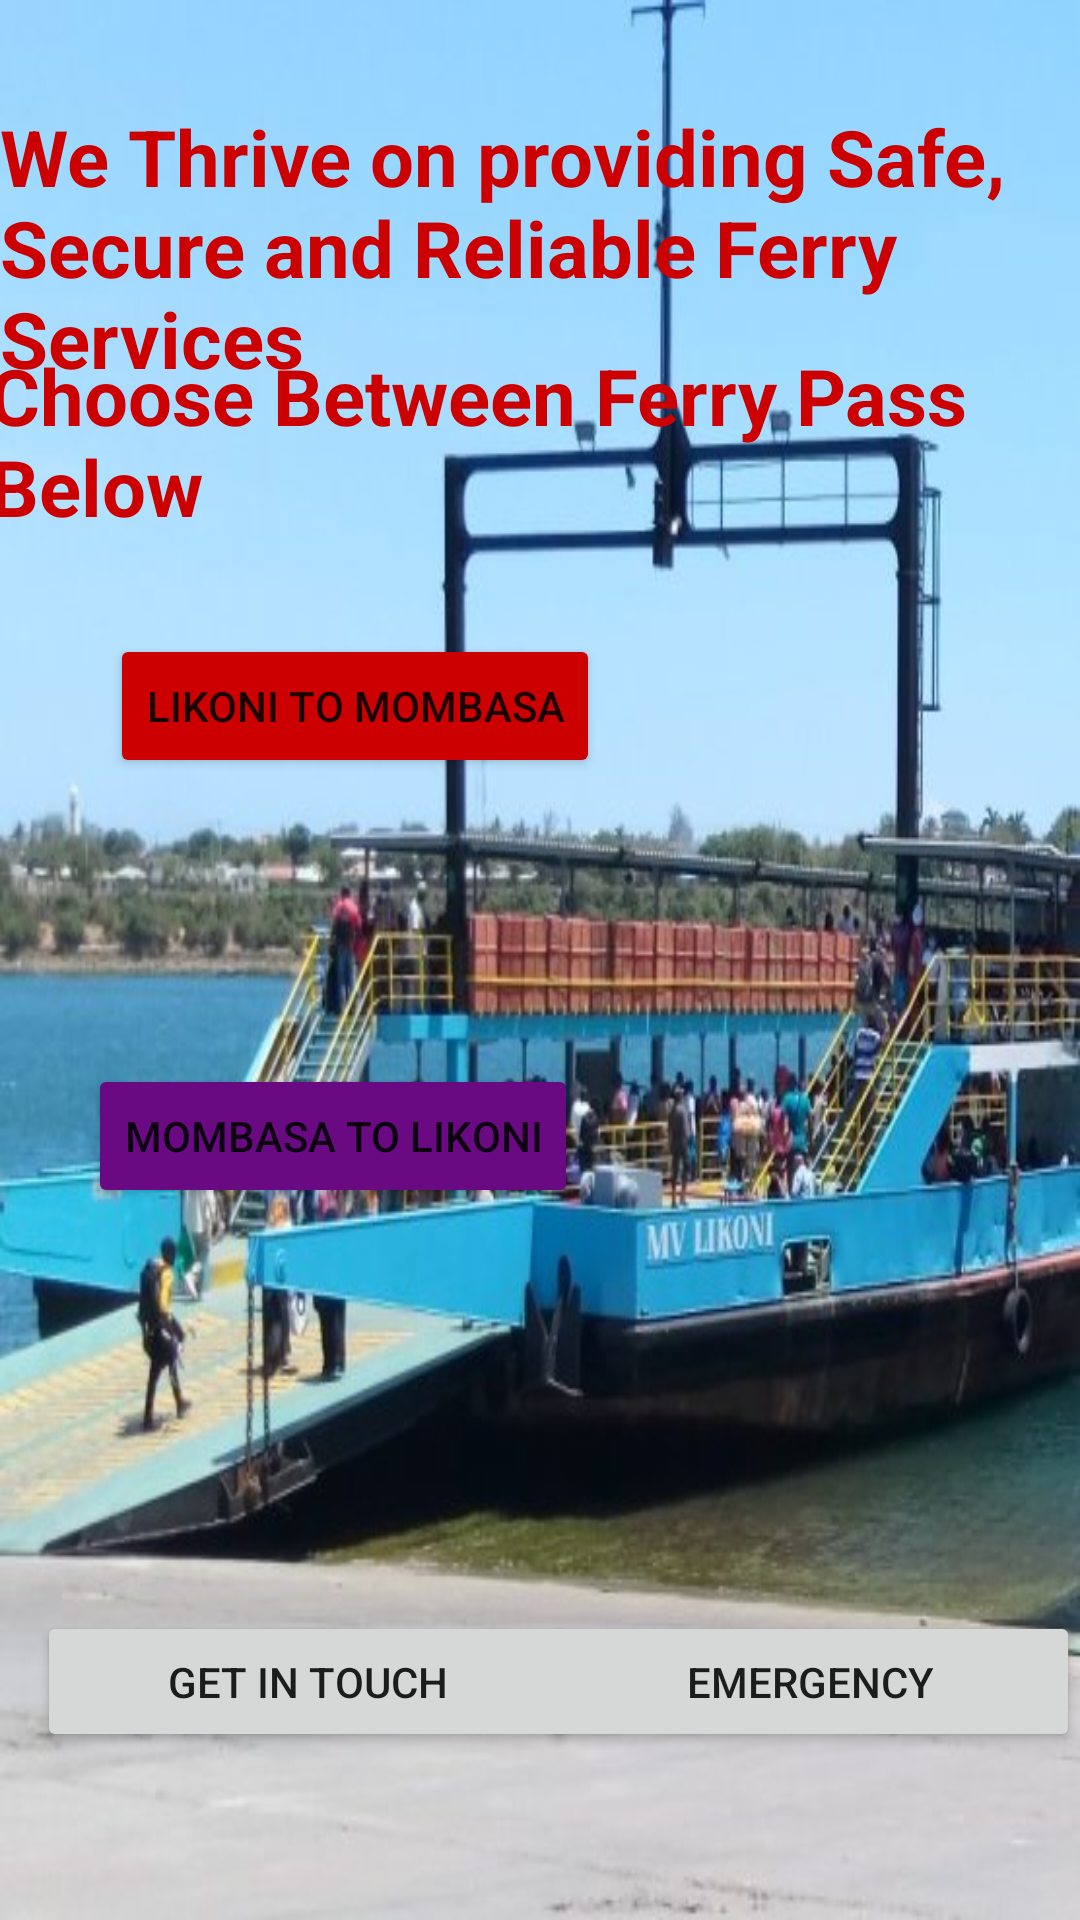

The Android layout XML behind this screen, and the referenced resources:
<!-- AndroidManifest.xml: application theme Theme.KIvukoni -->
<!-- res/layout/activity_destination.xml -->
<?xml version="1.0" encoding="utf-8"?>
<androidx.constraintlayout.widget.ConstraintLayout xmlns:android="http://schemas.android.com/apk/res/android"
    xmlns:app="http://schemas.android.com/apk/res-auto"
    xmlns:tools="http://schemas.android.com/tools"
    android:layout_width="match_parent"
    android:layout_height="match_parent"
    android:background="@drawable/bridge"
    tools:context=".DestinationActivity">

    <TextView
        android:id="@+id/textView_title"
        android:layout_width="wrap_content"
        android:layout_height="wrap_content"
        android:layout_marginStart="80dp"
        android:layout_marginLeft="80dp"
        android:layout_marginTop="30dp"
        android:layout_marginEnd="80dp"
        android:layout_marginRight="80dp"
        android:layout_marginBottom="100dp"
        android:text="We Thrive on providing Safe, Secure and Reliable Ferry Services"
        android:textColor="@android:color/holo_red_dark"
        android:textSize="26dp"
        android:textStyle="bold"
        app:layout_constraintBottom_toBottomOf="parent"
        app:layout_constraintEnd_toEndOf="parent"
        app:layout_constraintStart_toStartOf="parent"
        app:layout_constraintTop_toTopOf="parent"
        app:layout_constraintVertical_bias="0.011" />

    <TextView
        android:id="@+id/textView"
        android:layout_width="wrap_content"
        android:layout_height="wrap_content"
        android:layout_marginStart="80dp"
        android:layout_marginLeft="80dp"
        android:layout_marginTop="30dp"
        android:layout_marginEnd="80dp"
        android:layout_marginRight="80dp"
        android:layout_marginBottom="100dp"
        android:text="Choose Between Ferry Pass Below"
        android:textColor="@android:color/holo_red_dark"
        android:textSize="26dp"
        android:textStyle="bold"
        app:layout_constraintBottom_toBottomOf="parent"
        app:layout_constraintEnd_toEndOf="parent"
        app:layout_constraintHorizontal_bias="0.526"
        app:layout_constraintStart_toStartOf="parent"
        app:layout_constraintTop_toTopOf="parent"
        app:layout_constraintVertical_bias="0.19" />

    <Button
        android:id="@+id/Btn_mombasa"
        android:layout_width="wrap_content"
        android:layout_height="wrap_content"
        android:layout_marginTop="268dp"
        android:backgroundTint="#690A83"
        android:text="@string/activity_mombasa"
        app:icon="@drawable/ic_baseline_check_circle_24"
        app:layout_constraintBottom_toBottomOf="parent"
        app:layout_constraintEnd_toEndOf="parent"
        app:layout_constraintHorizontal_bias="0.149"
        app:layout_constraintStart_toStartOf="parent"
        app:layout_constraintTop_toTopOf="parent"
        app:layout_constraintVertical_bias="0.268" />

    <Button
        android:id="@+id/Btn_likoni"
        android:layout_width="wrap_content"
        android:layout_height="wrap_content"
        android:layout_marginBottom="298dp"
        android:backgroundTint="@android:color/holo_red_dark"
        android:text="@string/activity_Likoni"
        app:icon="@drawable/ic_baseline_check_circle_24"
        app:layout_constraintBottom_toBottomOf="parent"
        app:layout_constraintEnd_toEndOf="parent"
        app:layout_constraintHorizontal_bias="0.187"
        app:layout_constraintStart_toStartOf="parent"
        app:layout_constraintTop_toTopOf="parent"
        app:layout_constraintVertical_bias="0.719" />

    <Button
        android:id="@+id/btn_Querry"
        android:layout_width="180dp"
        android:layout_height="47dp"
        android:layout_marginBottom="56dp"
        android:text="Emergency"
        app:layout_constraintBottom_toBottomOf="parent"
        app:layout_constraintEnd_toEndOf="parent"
        app:layout_constraintHorizontal_bias="1.0"
        app:layout_constraintStart_toStartOf="parent"
        app:layout_constraintTop_toTopOf="parent"
        app:layout_constraintVertical_bias="1.0" />

    <Button
        android:id="@+id/btn_contact"
        android:layout_width="180dp"
        android:layout_height="47dp"
        android:layout_marginBottom="56dp"
        android:text="Get in touch"
        app:layout_constraintBottom_toBottomOf="parent"
        app:layout_constraintEnd_toEndOf="parent"
        app:layout_constraintHorizontal_bias="0.069"
        app:layout_constraintStart_toStartOf="parent"
        app:layout_constraintTop_toTopOf="parent"
        app:layout_constraintVertical_bias="1.0" />
</androidx.constraintlayout.widget.ConstraintLayout>
<!-- resources referenced by this layout -->
<resources>
  <!-- drawable bridge: jpg bitmap (drawable-v24, 53766 bytes) -->
  <string name="activity_Likoni">Likoni to Mombasa</string>
  <string name="activity_mombasa">Mombasa to Likoni</string>
  <style name="Theme.KIvukoni" parent="Theme.MaterialComponents.DayNight.DarkActionBar">
          
          <item name="colorPrimary">@color/purple_500</item>
          <item name="colorPrimaryVariant">@color/purple_700</item>
          <item name="colorOnPrimary">@color/white</item>
          
          <item name="colorSecondary">@color/teal_200</item>
          <item name="colorSecondaryVariant">@color/teal_700</item>
          <item name="colorOnSecondary">@color/black</item>
          
          <item name="android:statusBarColor" tools:targetApi="l">?attr/colorPrimaryVariant</item>
          
      </style>
  <!-- not gathered from this repository: default colours our renderer supplied (Android Studio template values) -->
  <color name="purple_500">#FF6200EE</color>
  <color name="purple_700">#FF3700B3</color>
  <color name="teal_200">#FF03DAC5</color>
  <color name="teal_700">#FF018786</color>
  <color name="black">#FF000000</color>
  <color name="white">#FFFFFFFF</color>
</resources>
